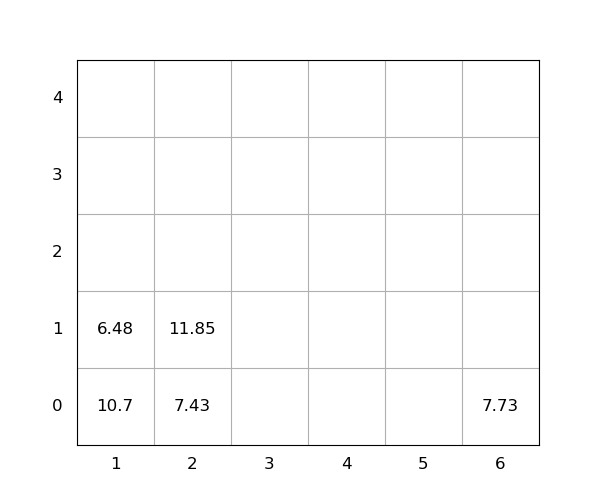

Data behind this chart, as committed beside it:
idx, loc_x, loc_y, loc_z, weight, seq, emerg, reloc, size(ft)
1, 6, 0, 0, 7.73, 0, 0, 0, 20
2, 2, 0, 0, 7.43, 0, 0, 0, 20
3, 1, 0, 0, 10.7, 1, 0, 1.0, 20
4, 2, 0, 1, 11.85, 2, 0, 0, 20
5, 1, 0, 1, 6.48, 3, 0, 1.0, 20
